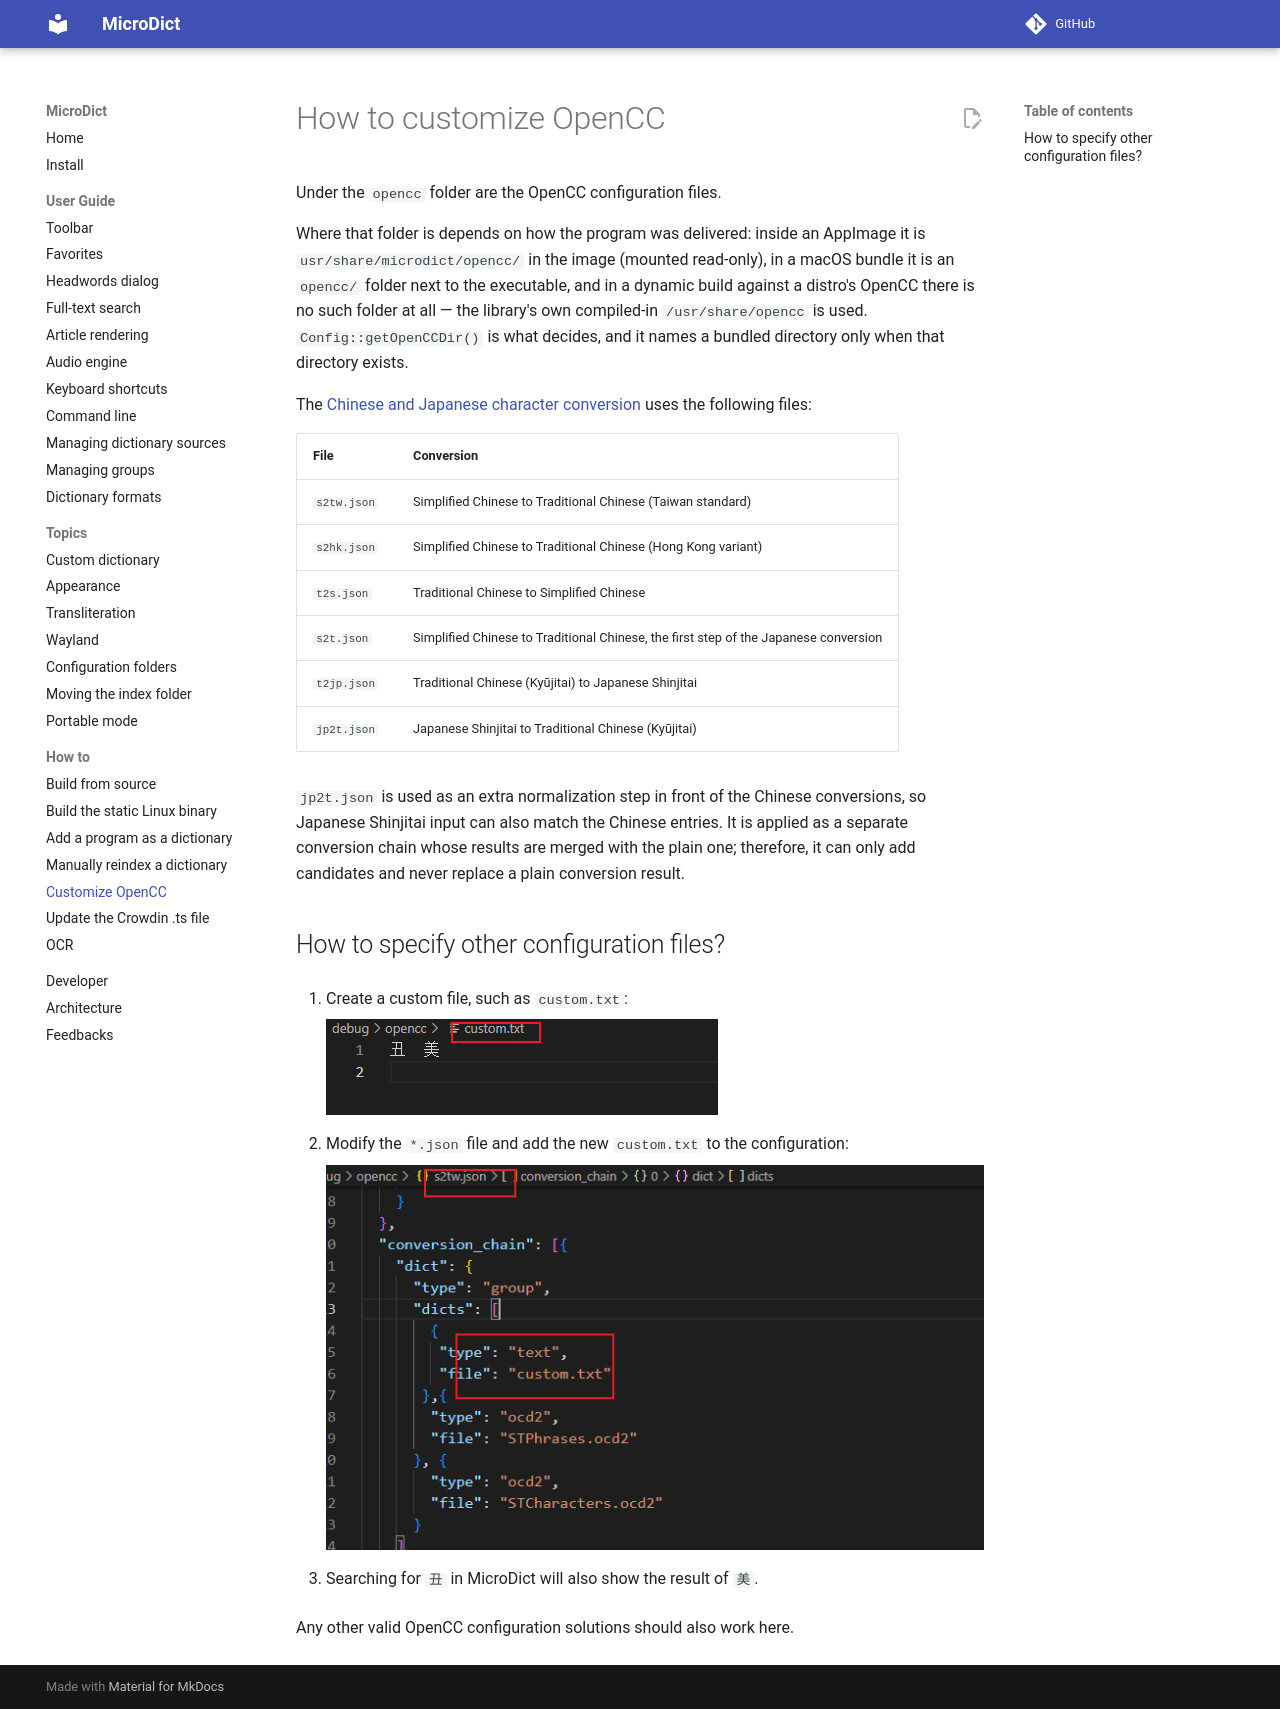

repository: dsvi/MicroDict · page: howto/how to customize the opencc/index.html · generator: mkdocs

# How to customize OpenCC

Under the `opencc` folder are the OpenCC configuration files.

Where that folder is depends on how the program was delivered: inside an AppImage it is
`usr/share/microdict/opencc/` in the image (mounted read-only), in a macOS bundle it is
an `opencc/` folder next to the executable, and in a dynamic build against a distro's
OpenCC there is no such folder at all — the library's own compiled-in
`/usr/share/opencc` is used. `Config::getOpenCCDir()` is what decides, and it names a
bundled directory only when that directory exists.

The [Chinese and Japanese character conversion](../manage_sources.md#chinese-and-japanese-character-conversion) uses the following files:

| File | Conversion |
| ---- | ---------- |
| `s2tw.json` | Simplified Chinese to Traditional Chinese (Taiwan standard) |
| `s2hk.json` | Simplified Chinese to Traditional Chinese (Hong Kong variant) |
| `t2s.json` | Traditional Chinese to Simplified Chinese |
| `s2t.json` | Simplified Chinese to Traditional Chinese, the first step of the Japanese conversion |
| `t2jp.json` | Traditional Chinese (Kyūjitai) to Japanese Shinjitai |
| `jp2t.json` | Japanese Shinjitai to Traditional Chinese (Kyūjitai) |

`jp2t.json` is used as an extra normalization step in front of the Chinese conversions, so Japanese Shinjitai input can also match the Chinese entries. It is applied as a separate conversion chain whose results are merged with the plain one; therefore, it can only add candidates and never replace a plain conversion result.

## How to specify other configuration files?

1. Create a custom file, such as `custom.txt`:

    ![image](img/opencc-custom-file.png)

2. Modify the `*.json` file and add the new `custom.txt` to the configuration:

    ![image](img/opencc-json-config.png)

3. Searching for `丑` in MicroDict will also show the result of `美`.

Any other valid OpenCC configuration solutions should also work here.
